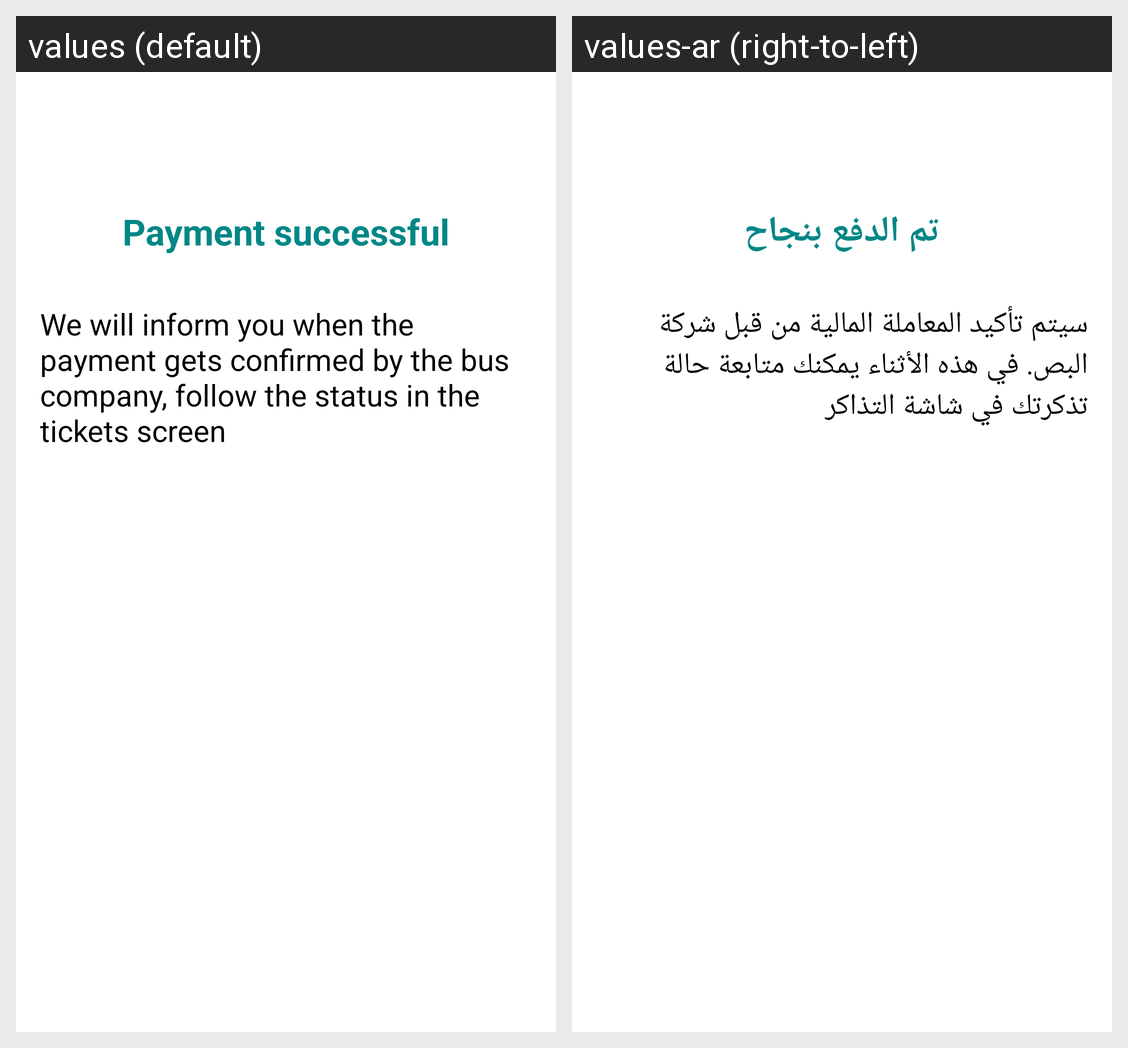

Locale-by-locale string values for the Android screen shown in this grid:
Android screen res/layout/payment_successful_dialog.xml rendered under 2 locales, left to right: values (default), values-ar (right-to-left). Device: Nexus 5 (rendered at 1080×1920; each locale shown at half size, 540×960, under a caption strip naming it); theme Theme.App.Starting.
Strings drawn on this screen, with the default value and each locale's value (text and hints the layout hard-codes, and strings that could not be matched under every locale, appear in the picture but are not listed):

payment_successful
  values: Payment successful
  values-ar: تم الدفع بنجاح

payment_successful_info
  values: We will inform you when the payment gets confirmed by the bus company, follow the status in the tickets screen
  values-ar: سيتم تأكيد المعاملة المالية من قبل شركة البص. في هذه الأثناء يمكنك متابعة حالة تذكرتك في شاشة التذاكر
